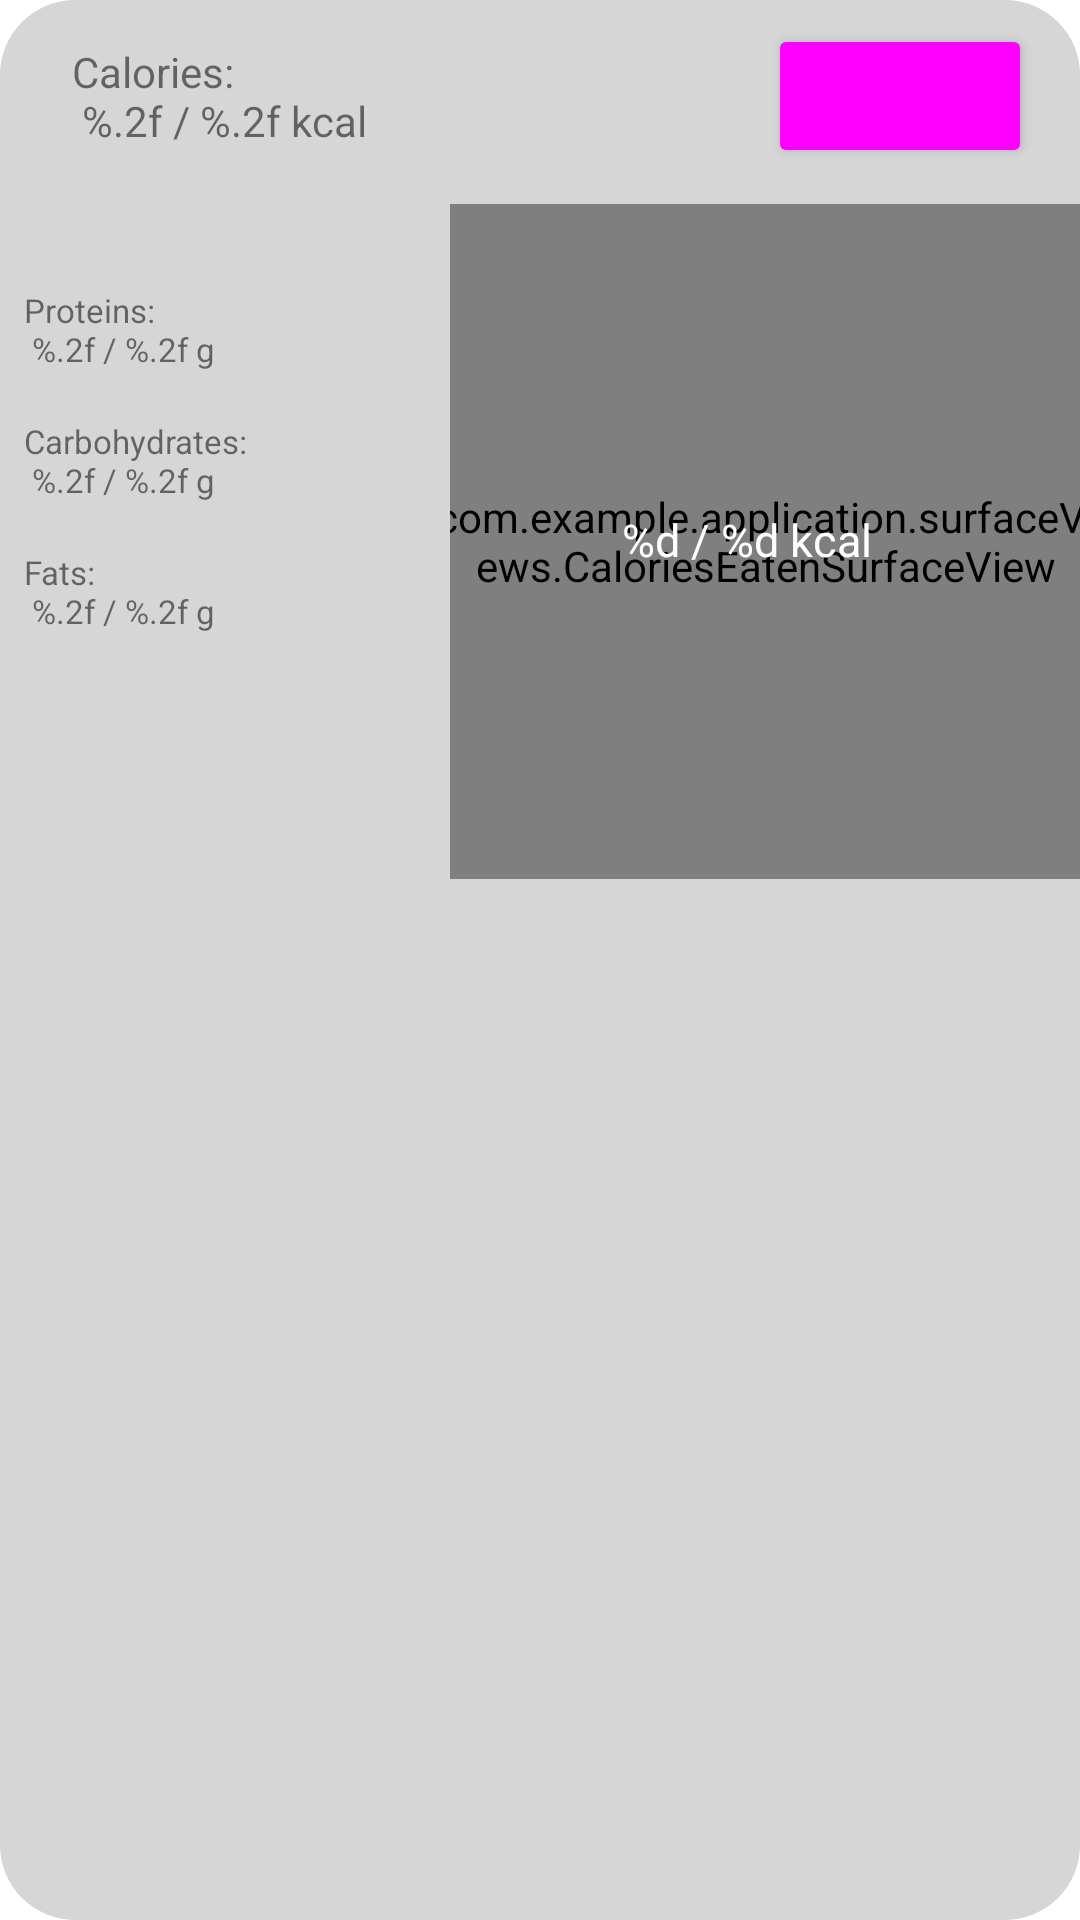

Here is an Android app screen rendered from its layout file. Give the layout XML and the strings, colors and styles it references.
<!-- AndroidManifest.xml: application theme Theme.Application -->
<!-- res/layout/fragment_eaten_calories.xml -->
<?xml version="1.0" encoding="utf-8"?>
<FrameLayout xmlns:android="http://schemas.android.com/apk/res/android"
    xmlns:app="http://schemas.android.com/apk/res-auto"
    xmlns:tools="http://schemas.android.com/tools"
    android:id="@+id/fragmetContainer"
    style="@style/inner_container"
    android:layout_width="match_parent"
    android:layout_height="wrap_content"
    tools:context=".fragments.EatenCaloriesFragment">

    <androidx.constraintlayout.widget.ConstraintLayout
        android:layout_width="match_parent"
        android:layout_height="wrap_content">

        <TextView
            android:id="@+id/caloriesTextView"
            android:layout_width="wrap_content"
            android:layout_height="wrap_content"
            android:layout_marginStart="24dp"
            android:text="@string/eatenCalories"
            android:textAlignment="textStart"
            app:layout_constraintBottom_toBottomOf="parent"
            app:layout_constraintStart_toStartOf="parent"
            app:layout_constraintTop_toTopOf="parent" />

        <Button
            android:id="@+id/registerCaloriesBTN"
            android:layout_width="wrap_content"
            android:layout_height="wrap_content"
            android:layout_marginTop="8dp"
            android:layout_marginEnd="16dp"
            android:layout_marginBottom="8dp"
            android:text="@string/add"
            android:textAppearance="@style/ButtonText"
            android:theme="@style/AccentButton"
            app:cornerRadius="25dp"
            app:layout_constraintBottom_toBottomOf="parent"
            app:layout_constraintEnd_toEndOf="parent"
            app:layout_constraintTop_toTopOf="parent"
            app:layout_constraintVertical_bias="1.0" />

    </androidx.constraintlayout.widget.ConstraintLayout>

    <LinearLayout
        android:layout_width="match_parent"
        android:layout_height="297dp">

        <LinearLayout
            android:layout_width="match_parent"
            android:layout_height="wrap_content"
            android:layout_marginTop="64dp"
            android:layout_weight="0.7"
            android:orientation="vertical">

            <TextView
                android:id="@+id/proteinsTextView"
                android:layout_width="wrap_content"
                android:layout_height="wrap_content"
                android:layout_marginStart="8dp"
                android:layout_marginTop="32dp"
                android:text="@string/eatenProteins"
                android:textAlignment="textStart"
                android:textSize="11sp" />

            <TextView
                android:id="@+id/carbohydratesTextView"
                android:layout_width="wrap_content"
                android:layout_height="wrap_content"
                android:layout_marginStart="8dp"
                android:layout_marginTop="16dp"
                android:text="@string/eatenCarbohydrates"
                android:textAlignment="textStart"
                android:textSize="11sp" />

            <TextView
                android:id="@+id/fatsTextView"
                android:layout_width="wrap_content"
                android:layout_height="wrap_content"
                android:layout_marginStart="8dp"
                android:layout_marginTop="16dp"
                android:text="@string/eatenFats"
                android:textAlignment="textStart"
                android:textSize="11sp" />

        </LinearLayout>

        <androidx.constraintlayout.widget.ConstraintLayout
            android:id="@+id/frameLayout"
            android:layout_width="match_parent"
            android:layout_height="match_parent"
            android:layout_marginTop="64dp"
            android:layout_weight="0.5">

            <com.example.application.surfaceViews.CaloriesEatenSurfaceView
                android:id="@+id/caloriesEatenSurfaceView"
                style="@style/inner_container"
                android:layout_width="225dp"
                android:layout_height="225dp"
                android:layout_marginStart="16dp"
                android:layout_marginEnd="16dp"
                app:layout_constraintBottom_toBottomOf="parent"
                app:layout_constraintEnd_toEndOf="parent"
                app:layout_constraintStart_toStartOf="parent"
                app:layout_constraintTop_toTopOf="parent" />

            <TextView
                android:id="@+id/caloriesProgressTextView"
                android:layout_width="wrap_content"
                android:layout_height="wrap_content"
                android:gravity="center"
                android:text="@string/caloriesProgress"
                android:textAlignment="center"
                android:textColor="#FFFFFF"
                android:textSize="15sp"
                app:layout_constraintBottom_toBottomOf="parent"
                app:layout_constraintEnd_toEndOf="parent"
                app:layout_constraintHorizontal_bias="0.449"
                app:layout_constraintStart_toStartOf="parent"
                app:layout_constraintTop_toTopOf="parent"
                app:layout_constraintVertical_bias="0.497" />

        </androidx.constraintlayout.widget.ConstraintLayout>

    </LinearLayout>


</FrameLayout>
<!-- resources referenced by this layout -->
<resources>
  <string name="add">Add</string>
  <string name="caloriesProgress">%d / %d kcal</string>
  <string name="eatenCalories">Calories: \n %.2f / %.2f kcal</string>
  <string name="eatenCarbohydrates">Carbohydrates: \n %.2f / %.2f g</string>
  <string name="eatenFats">Fats: \n %.2f / %.2f g</string>
  <string name="eatenProteins">Proteins: \n %.2f / %.2f g</string>
  <style name="AccentButton" parent="Widget.Material3.Button">
          <item name="materialThemeOverlay">@style/Theme.Application.AccentButton</item>
      </style>
  <style name="ButtonText" parent="@android:style/TextAppearance">
          <item name="android:textSize">14sp</item>
          <item name="android:textColor">#aacbb4</item>
      </style>
  <style name="inner_container">
          <item name="android:layout_marginLeft">10dp</item>
          <item name="android:layout_marginRight">10dp</item>
          <item name="android:layout_marginTop">10dp</item>
          <item name="android:layout_marginBottom">10dp</item>
          <item name="android:orientation">vertical</item>
          <item name="android:background">@drawable/rounded_edge</item>
          <item name="android:layout_gravity">center_vertical</item>
      </style>
  <style name="Theme.Application" parent="Theme.MaterialComponents.DayNight.NoActionBar">
          <item name="colorAccent">@color/light_accent</item>
  
          <item name="colorPrimary">@color/light_background_0</item>
          <item name="colorPrimaryVariant">@color/light_background_1</item>
          <item name="colorOnPrimary">@color/black</item>
  
          <item name="colorSecondary">@color/light_background_0</item>
          <item name="colorSecondaryVariant">@color/light_background_1</item>
          <item name="colorOnSecondary">@color/black</item>
  
          <item name="android:statusBarColor">@color/white</item>
          <item name="android:colorBackground">@color/white</item>
          <item name="android:windowLightStatusBar">true</item>
      </style>
  <style name="Theme.Application.AccentButton">
          <item name="colorPrimaryVariant">@color/light_background_2</item>
          <item name="colorPrimary">@color/light_background_1</item>
          <item name="colorOnPrimary">@color/light_accent</item>
      </style>
  <!-- drawable rounded_edge (drawable) -->
  <?xml version="1.0" encoding="utf-8"?>
  <shape xmlns:android="http://schemas.android.com/apk/res/android"
      android:shape="rectangle">
      <solid android:color="?attr/colorPrimary"/>
      <corners
          android:bottomLeftRadius="25dip"
          android:bottomRightRadius="25dip"
          android:topLeftRadius="25dip"
          android:topRightRadius="25dip"/>
  </shape>
  <color name="light_accent">#11A9B3</color>
  <color name="light_background_0">#D6D6D6</color>
  <color name="light_background_1">#F6F6F6</color>
  <color name="black">#FF000000</color>
  <color name="white">#FFFFFFFF</color>
  <color name="light_background_2">#FFFFFF</color>
</resources>
